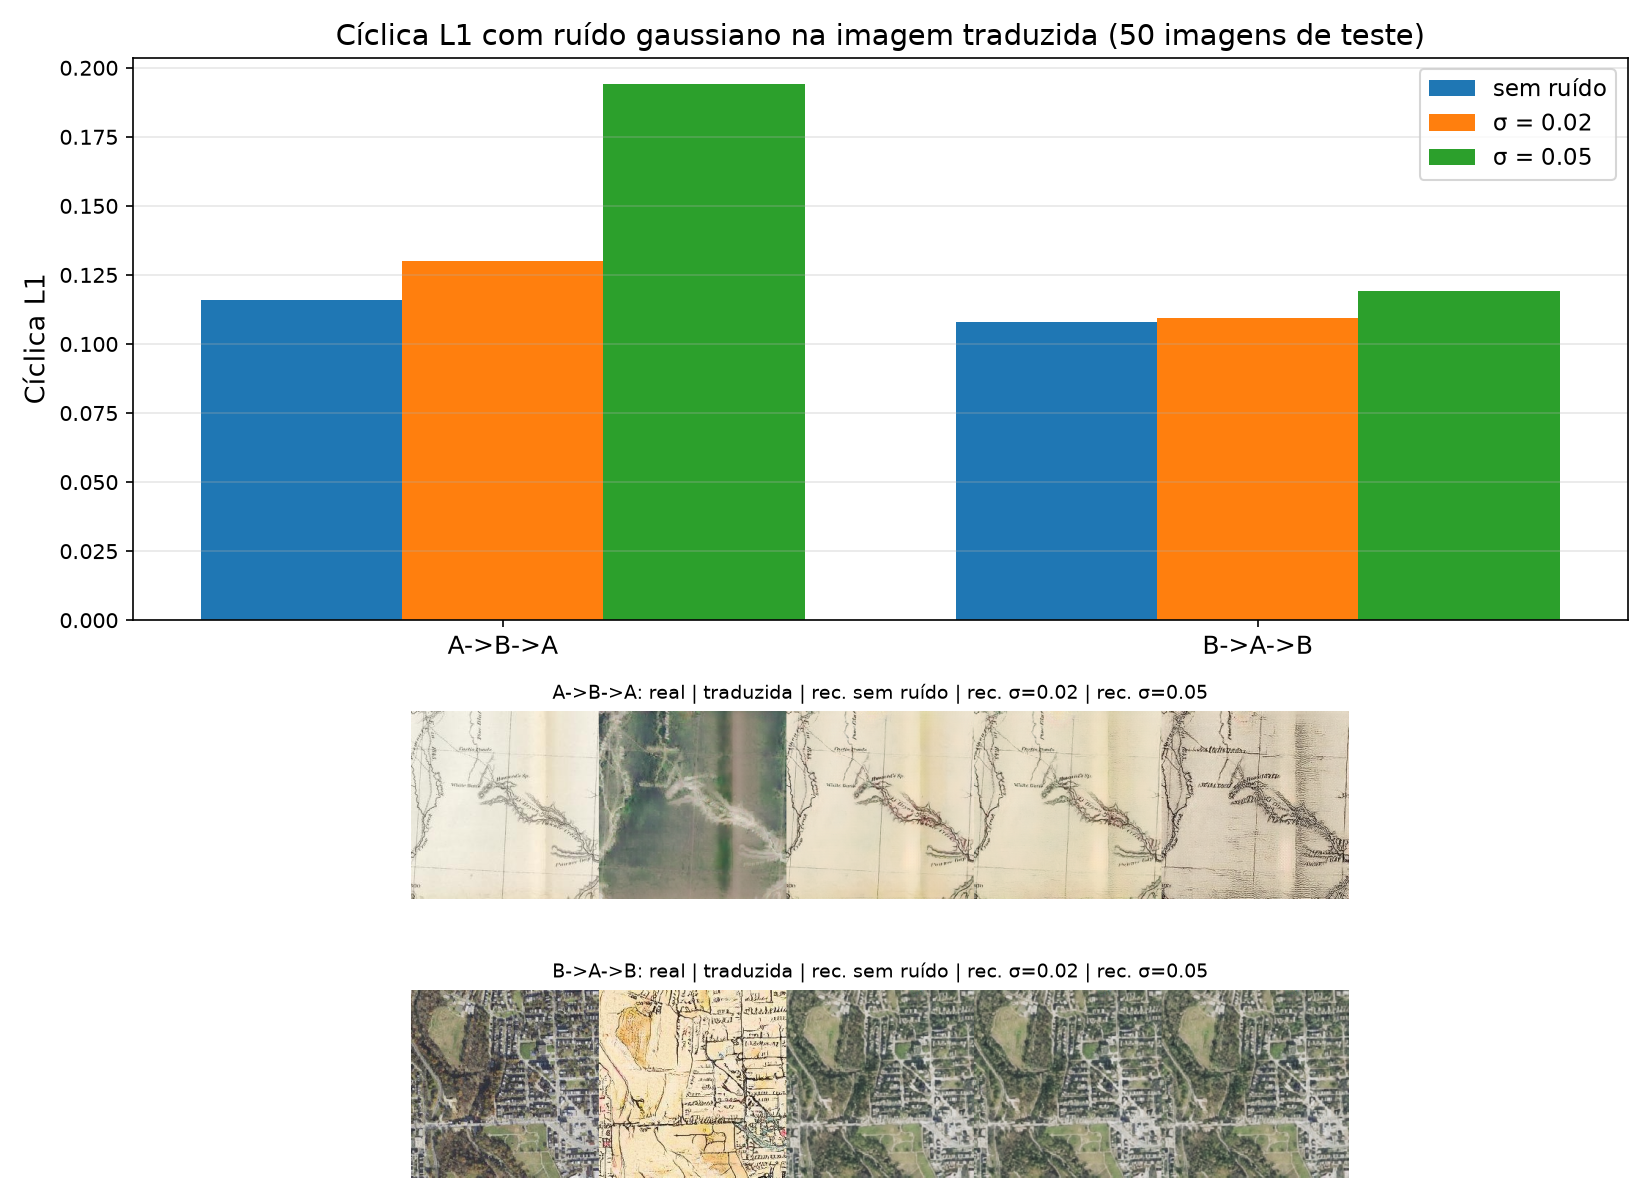

The table this chart was drawn from, first rows:
dominio, sigma, cyc_sem_ruido, cyc_com_ruido, aumento, ruido_l1, razao, sensibilidade
A, 0, 0.116, 0.116, 0, 0, , 
A, 0.02, 0.116, 0.1301, 0.01404, 0.01596, 0.8801, 2.931
A, 0.05, 0.116, 0.194, 0.07801, 0.03989, 1.956, 3.62
B, 0, 0.1079, 0.1079, 0, 0, , 
B, 0.02, 0.1079, 0.1093, 0.001434, 0.01584, 0.09049, 0.8347
B, 0.05, 0.1079, 0.1193, 0.01144, 0.03913, 0.2925, 1.005
